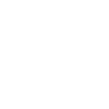
t = 0.00 s
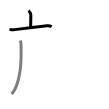
t = 2.50 s
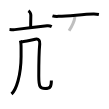
t = 5.25 s
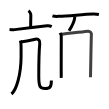
t = 7.75 s
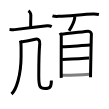
t = 10.50 s
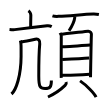
t = 13.00 s

The animated SVG that drew these frames (rendered in a browser with its animation timeline set to each time). Animation: 13 SMIL elements (animate=13); one cycle of 13.00 s.

<svg width="109px" height="109px" viewBox="0 0 px 109px" xmlns="http://www.w3.org/2000/svg" xmlns:xlink="http://www.w3.org/1999/xlink" xml:space="preserve" version="1.1"  baseProfile="full">
<path d="M28.43,10.75c0.91,0.61,2.4,2.96,2.4,4.16c0,4.45-0.29,8.88-0.12,12.65" style="fill:none;stroke:black;stroke-width:3;opacity:0">
  <animate attributeType="CSS" attributeName="opacity" from="0" to="1" begin="0s" dur="1s" repeatCount="0" fill="freeze" />
</path>
<path d="M9.52,29.43c1.24,0.12,4.06,0.33,5.27,0.19c7.96-0.87,23.21-2.87,32.29-3.88c2.03-0.23,3.09,0.05,4.61,0.81" style="fill:none;stroke:black;stroke-width:3;opacity:0">
  <animate attributeType="CSS" attributeName="opacity" from="0" to="1" begin="1s" dur="1s" repeatCount="0" fill="freeze" />
</path>
<path d="M20.4,40.5c0.28,0.96,0.62,3.24,0.65,5.06c0.07,3.89,0.07,3.69,0.04,10.94c-0.1,18.8-4.82,33.36-9.59,37.5" style="fill:none;stroke:black;stroke-width:3;opacity:0">
  <animate attributeType="CSS" attributeName="opacity" from="0" to="1" begin="2s" dur="1s" repeatCount="0" fill="freeze" />
</path>
<path d="M21.37,42c4.55-1,9.33-1.49,13.88-2.75c3.62-1,4.75,2.01,4.49,4.55c-0.99,9.95-0.96,27.14-0.96,32.7c0,10.75,1.51,12.03,6.29,12.03c4.92,0,6.31-1.53,6.31-8.12" style="fill:none;stroke:black;stroke-width:3;opacity:0">
  <animate attributeType="CSS" attributeName="opacity" from="0" to="1" begin="3s" dur="1s" repeatCount="0" fill="freeze" />
</path>
<path d="M52.45,15.85c1.56,0.5,4.42,0.57,5.99,0.5c12.9-0.58,24.97-2.08,35-2.32c2.6-0.06,4.16,0.24,5.46,0.49" style="fill:none;stroke:black;stroke-width:3;opacity:0">
  <animate attributeType="CSS" attributeName="opacity" from="0" to="1" begin="4s" dur="1s" repeatCount="0" fill="freeze" />
</path>
<path d="M74.73,16.43c0.01,0.34,0.03,0.87-0.02,1.36c-0.3,2.87-3.28,9.16-5.64,13.01" style="fill:none;stroke:black;stroke-width:3;opacity:0">
  <animate attributeType="CSS" attributeName="opacity" from="0" to="1" begin="5s" dur="1s" repeatCount="0" fill="freeze" />
</path>
<path d="M60.16,32.8c0.45,1.08,1.11,1.88,1.11,3.32c0,1.44-0.15,40.34,0,41.78" style="fill:none;stroke:black;stroke-width:3;opacity:0">
  <animate attributeType="CSS" attributeName="opacity" from="0" to="1" begin="6s" dur="1s" repeatCount="0" fill="freeze" />
</path>
<path d="M62.03,34.23c2.56-0.18,23.74-2.86,26.08-3.08c1.94-0.18,3.48,1.99,3.31,3.32c-0.21,1.69-0.9,41.75-0.9,42.83" style="fill:none;stroke:black;stroke-width:3;opacity:0">
  <animate attributeType="CSS" attributeName="opacity" from="0" to="1" begin="7s" dur="1s" repeatCount="0" fill="freeze" />
</path>
<path d="M61.99,46.82c3.66,0,22.65-1.42,28.14-1.81" style="fill:none;stroke:black;stroke-width:3;opacity:0">
  <animate attributeType="CSS" attributeName="opacity" from="0" to="1" begin="8s" dur="1s" repeatCount="0" fill="freeze" />
</path>
<path d="M62.19,59.44c9.13-0.48,19.97-1.05,26.97-1.55" style="fill:none;stroke:black;stroke-width:3;opacity:0">
  <animate attributeType="CSS" attributeName="opacity" from="0" to="1" begin="9s" dur="1s" repeatCount="0" fill="freeze" />
</path>
<path d="M61.86,75.29c7.14,0.21,20.51-0.5,27.96-1.04" style="fill:none;stroke:black;stroke-width:3;opacity:0">
  <animate attributeType="CSS" attributeName="opacity" from="0" to="1" begin="10s" dur="1s" repeatCount="0" fill="freeze" />
</path>
<path d="M66.08,81.98c0.46,1.23-0.09,2.56-1,3.46c-2.77,2.71-9.83,8.31-17.12,11.56" style="fill:none;stroke:black;stroke-width:3;opacity:0">
  <animate attributeType="CSS" attributeName="opacity" from="0" to="1" begin="11s" dur="1s" repeatCount="0" fill="freeze" />
</path>
<path d="M80.07,80.87c6.51,4.39,14.21,12.37,15.98,16.21" style="fill:none;stroke:black;stroke-width:3;opacity:0">
  <animate attributeType="CSS" attributeName="opacity" from="0" to="1" begin="12s" dur="1s" repeatCount="0" fill="freeze" />
</path>
</svg>
